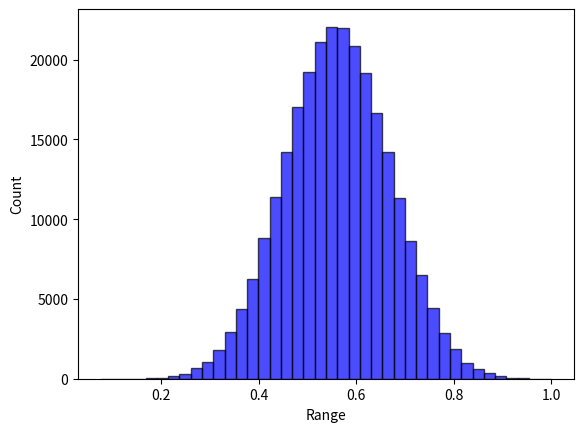

The matplotlib source for this figure:
# -*- coding: utf-8 -*-
import random
from collections import defaultdict
from itertools import product
import numpy as np


class Landscape:

    def __init__(self, N=None, K=None, state_num=4, norm=True):
        self.N = N
        self.K = K
        self.state_num = state_num
        self.IM, self.dependency_map = np.eye(self.N), [[]]*self.N  # [[]] & {int:[]}
        self.FC = None
        self.cache = {}  # state string to overall fitness: state_num ^ N: [1]
        self.max_normalizer = 1
        self.min_normalizer = 0
        self.norm = norm
        self.fitness_to_rank_dict = None  # using the rank information to measure the potential performance of GST
        self.state_to_rank_dict = {}
        # Initialization
        self.initialize()

    def create_IM(self):
        self.K = self.K
        if self.K == 0:
            self.IM = np.eye(self.N)
        elif self.K >= (self.N - 1):
            self.K = self.N - 1
            self.IM = np.ones((self.N, self.N))
        else:
            # each row has a fixed number of dependency (i.e., K)
            for i in range(self.N):
                probs = [1 / (self.N - 1)] * i + [0] + [1 / (self.N - 1)] * (self.N - 1 - i)
                ids = np.random.choice(self.N, self.K, p=probs, replace=False)
                for index in ids:
                    self.IM[i][index] = 1
        for i in range(self.N):
            temp = []
            for j in range(self.N):
                if (i != j) & (self.IM[i][j] == 1):
                    temp.append(j)
            self.dependency_map[i] = temp

    def create_fitness_config(self,):
        FC = defaultdict(dict)
        for row in range(self.N):
            k = int(sum(self.IM[row]))
            for column in range(pow(self.state_num, k)):
                FC[row][column] = np.random.uniform(0, 1)
        self.FC = FC

    def calculate_fitness(self, state):
        result = []
        for i in range(len(state)):
            dependency = self.dependency_map[i]
            bin_index = "".join([str(state[j]) for j in dependency])
            bin_index = str(state[i]) + bin_index
            index = int(bin_index, self.state_num)
            result.append(self.FC[i][index])
        return sum(result) / len(result)

    def store_cache(self):
        all_states = [state for state in product(range(self.state_num), repeat=self.N)]
        for state in all_states:
            bits = "".join([str(i) for i in state])
            self.cache[bits] = self.calculate_fitness(state)

    def creat_fitness_rank_dict(self):
        """
        Sort the cache fitness value and corresponding rank
        To get another performance indicator regarding the reaching rate of relatively high fitness (e.g., the top 10 %)
        """
        value_list = sorted(list(self.cache.values()), key=lambda x: -x)
        fitness_to_rank_dict = {}
        state_to_rank_dict = {}
        for index, value in enumerate(value_list):
            fitness_to_rank_dict[value] = index + 1
        for state, fitness in self.cache.items():
            state_to_rank_dict[state] = fitness_to_rank_dict[fitness]
        self.state_to_rank_dict = state_to_rank_dict
        self.fitness_to_rank_dict = fitness_to_rank_dict

    def initialize(self):
        """
        Cache the fitness value
        :return: fitness cache
        """
        self.create_IM()
        self.create_fitness_config()
        self.store_cache()
        self.max_normalizer = max(self.cache.values())
        self.min_normalizer = min(self.cache.values())
        # normalization
        if self.norm:
            for k in self.cache.keys():
                # self.cache[k] = (self.cache[k] - self.min_normalizer) / (self.max_normalizer - self.min_normalizer)
                self.cache[k] = self.cache[k] / self.max_normalizer

    def query_fitness(self, state):
        return self.cache["".join(state)]

    def query_potential_fitness(self, cog_state=None):
        """
        Return the performance trajectory at the finest level;
        Show comparison for the trajectory at the coarse level
        :param cog_state:
        :return: potential performance of a given cog_state
        """
        alternatives = self.cog_state_alternatives(cog_state=cog_state)
        fitness_pool = [self.query_fitness(each) for each in alternatives]
        ave_fitness = sum(fitness_pool) / len(alternatives)
        return ave_fitness, max(fitness_pool), min(fitness_pool)

    def cog_state_alternatives(self, cog_state=None):
        alternative_pool = []
        for bit in cog_state:
            if bit in ["0", "1", "2", "3"]:
                alternative_pool.append(bit)
            elif bit == "A":
                alternative_pool.append(["0", "1"])
            elif bit == "B":
                alternative_pool.append(["2", "3"])
            elif bit == "*":
                alternative_pool.append(["0", "1", "2", "3"])
            else:
                raise ValueError("Unsupported bit value: ", bit)
        if self.state_num != 4:
            raise ValueError("Only support state_num = 4")
        return [i for i in product(*alternative_pool)]

    def generate_divergence_pool(self, divergence=None):
        """
        Randomly select one seed state, and form the pool around a given divergence being away from the seed
        For example
        1) random seed: 1 1 1 1 1 1 (N=6)
        2) 1 bit divergence: C_6^1 * 3 = 18 alternatives
        3) 2 bits divergence: C_6^2 * 3^2 = 15 * 9 = 135 alternatives
        4) In order to make the pool length the same across divergence, limit it into 18
        :param divergence: change how many bits to shape the pool
        :return:a list of pool
        """
        state_pool = []
        seed_state = np.random.choice(range(self.state_num), self.N).tolist()
        seed_state = [str(i) for i in seed_state]  # state format: string
        # print("seed_state: ", seed_state)
        if divergence == 1:
            for index in range(self.N):
                alternative_state = seed_state.copy()
                freedom_space = ["0", "1", "2", "3"]
                freedom_space.remove(seed_state[index])
                for bit in freedom_space:
                    alternative_state[index] = bit
                    state_pool.append(alternative_state.copy())
            return state_pool
        while True:
            index_for_change = np.random.choice(range(self.N), divergence, replace=False)
            alternative_state = seed_state.copy()
            for index in index_for_change:
                freedom_space = ["0", "1", "2", "3"]
                freedom_space.remove(seed_state[index])
                alternative_state[index] = freedom_space[np.random.choice(range(3))]
            if alternative_state not in state_pool:
                state_pool.append(alternative_state.copy())
            if len(state_pool) >= 18:
                break
        return state_pool

    def generate_quality_pool(self, quality_percentage=None):
        """
        Form the pool around a given quality percentage (e.g., 50% - 60%)
        :param quality:
        :return:
        """
        alternative_state_pool = []
        reference = quality_percentage * (self.N ** self.state_num)
        for state, rank in self.state_to_rank_dict.items():
            if abs(rank - reference) / (self.N ** self.state_num) <= 0.05:
                alternative_state_pool.append(state)
        result = np.random.choice(alternative_state_pool, 18, replace=False)  #this is a string state: "33300201", instead of list
        result = [list(each) for each in result]
        return result

    def describe(self):
        print("*********LandScape information********* ")
        print("LandScape shape of (N={0}, K={1}, state number={2})".format(self.N, self.K, self.state_num))
        print("Influential matrix: \n", self.IM)
        print("Influential dependency map: ", self.dependency_map)
        print("Samples: \n")
        for key, value in landscape.cache.items():
            print(key, value)
            break
        print("********************************")


if __name__ == '__main__':
    # Test Example
    N = 9
    K = 8
    state_num = 4
    landscape = Landscape(N=N, K=K, state_num=state_num)
    landscape.describe()

    cog_state = ['A', 'A', 'A', 'A', 'A', 'A', 'A', 'A', 'A']
    ave_, max_, min_ = landscape.query_potential_fitness(cog_state=cog_state)

    import matplotlib.pyplot as plt
    data = landscape.cache.values()
    plt.hist(data, bins=40, facecolor="blue", edgecolor="black", alpha=0.7)
    plt.xlabel("Range")
    plt.ylabel("Count")
    plt.show()